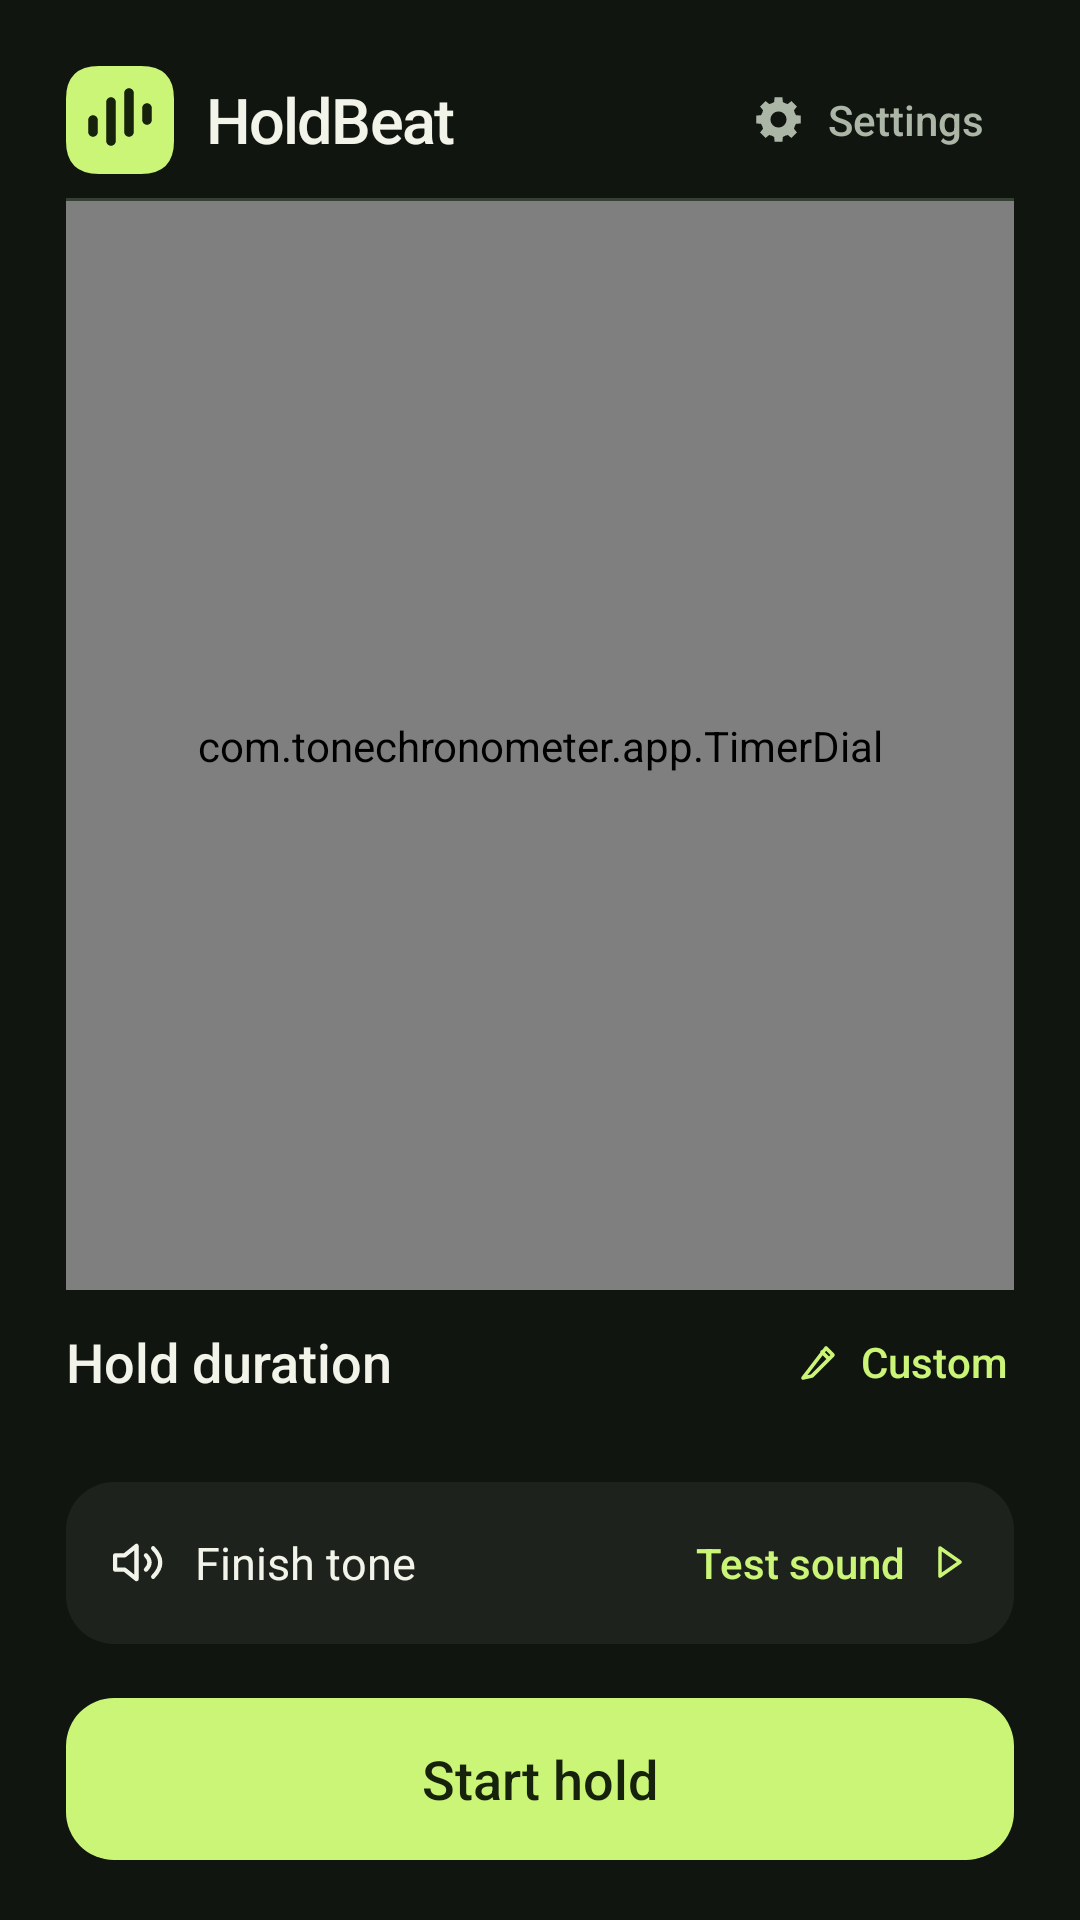

Layout XML and referenced resources for this Android screen:
<!-- AndroidManifest.xml: application theme AppTheme -->
<!-- res/layout/activity_main.xml -->
<ScrollView xmlns:android="http://schemas.android.com/apk/res/android"
    android:id="@+id/screen"
    android:layout_width="match_parent" android:layout_height="match_parent"
    android:fillViewport="true" android:scrollbars="none">
    <LinearLayout
        android:layout_width="match_parent" android:layout_height="wrap_content"
        android:orientation="vertical" android:paddingHorizontal="22dp"
        android:paddingTop="14dp" android:paddingBottom="20dp">

        <LinearLayout android:layout_width="match_parent" android:layout_height="wrap_content"
            android:minHeight="52dp" android:gravity="center_vertical" android:orientation="horizontal">
            <TextView android:layout_width="0dp" android:layout_height="wrap_content" android:layout_weight="1"
                android:gravity="center_vertical" android:fontFamily="sans-serif-medium"
                android:drawableStart="@drawable/ic_mark" android:drawablePadding="11dp"
                android:letterSpacing="-0.03" android:text="@string/app_name"
                android:textColor="@color/ink" android:textSize="21sp"/>
            <Button android:id="@+id/settings" style="@style/TimerButton"
                android:layout_width="wrap_content" android:layout_height="wrap_content"
                android:background="?android:attr/selectableItemBackground"
                android:drawableStart="@drawable/ic_settings" android:drawablePadding="7dp"
                android:text="@string/settings" android:textColor="@color/muted" android:textSize="14sp"/>
        </LinearLayout>
        <View android:layout_width="match_parent" android:layout_height="1dp"
            android:background="@color/line" android:importantForAccessibility="no"/>

        <com.tonechronometer.app.TimerDial
            android:id="@+id/dial" android:layout_width="match_parent"
            android:layout_height="235dp" android:layout_weight="1"
            android:importantForAccessibility="yes" android:focusable="true"/>

        <LinearLayout android:layout_width="match_parent" android:layout_height="wrap_content"
            android:gravity="center_vertical" android:orientation="horizontal">
            <TextView android:id="@+id/duration_label" android:layout_width="0dp" android:layout_height="wrap_content"
                android:layout_weight="1" android:fontFamily="sans-serif-medium"
                android:text="@string/duration" android:textColor="@color/ink" android:textSize="18sp"/>
            <Button android:id="@+id/custom" style="@style/TimerButton"
                android:layout_width="wrap_content" android:layout_height="wrap_content"
                android:background="?android:attr/selectableItemBackground"
                android:drawableStart="@drawable/ic_edit" android:drawablePadding="6dp"
                android:paddingStart="10dp" android:paddingEnd="2dp" android:text="@string/custom"
                android:textColor="@color/accent" android:textSize="14sp"/>
        </LinearLayout>

        <LinearLayout android:id="@+id/presets"
            android:layout_width="match_parent" android:layout_height="wrap_content"
            android:orientation="horizontal"/>

        <LinearLayout android:id="@+id/set_plan"
            android:layout_width="match_parent" android:layout_height="wrap_content"
            android:background="@drawable/bg_setting_preview" android:orientation="horizontal"
            android:gravity="center_vertical" android:paddingHorizontal="5dp" android:visibility="gone">
            <include android:id="@+id/work_metric" layout="@layout/set_metric"/>
            <include android:id="@+id/rest_metric" layout="@layout/set_metric"/>
            <include android:id="@+id/count_metric" layout="@layout/set_metric"/>
        </LinearLayout>

        <LinearLayout android:id="@+id/tone_preview"
            android:layout_width="match_parent" android:layout_height="wrap_content"
            android:minHeight="54dp" android:layout_marginTop="16dp"
            android:gravity="center_vertical" android:paddingHorizontal="14dp"
            android:background="@drawable/bg_tone" android:clickable="true"
            android:focusable="true" android:contentDescription="@string/preview">
            <ImageView android:layout_width="19dp" android:layout_height="19dp"
                android:importantForAccessibility="no" android:src="@drawable/ic_speaker"/>
            <TextView android:id="@+id/tone_label" android:layout_width="0dp" android:layout_height="wrap_content"
                android:importantForAccessibility="no" android:layout_weight="1"
                android:layout_marginStart="10dp" android:text="@string/tone"
                android:textColor="@color/ink" android:textSize="15sp"/>
            <TextView android:layout_width="wrap_content" android:layout_height="wrap_content"
                android:importantForAccessibility="no" android:fontFamily="sans-serif-medium"
                android:text="@string/preview" android:textColor="@color/accent"
                android:drawableEnd="@drawable/ic_test" android:drawablePadding="6dp" android:textSize="14sp"/>
        </LinearLayout>

        <LinearLayout android:layout_width="match_parent" android:layout_height="wrap_content"
            android:orientation="horizontal" android:layout_marginTop="18dp">
            <ImageButton android:id="@+id/reset"
                android:layout_width="54dp" android:layout_height="54dp" android:layout_marginEnd="10dp"
                android:background="@drawable/bg_reset" android:contentDescription="@string/reset"
                android:src="@drawable/ic_reset" android:visibility="gone"/>
            <Button android:id="@+id/primary" style="@style/TimerButton"
                android:layout_width="0dp" android:layout_height="wrap_content"
                android:layout_weight="1" android:minHeight="54dp" android:background="@drawable/bg_primary"
                android:fontFamily="sans-serif-medium" android:text="@string/start" android:textSize="18sp"
                android:textColor="@color/on_accent"/>
        </LinearLayout>
    </LinearLayout>
</ScrollView>
<!-- res/layout/set_metric.xml (included above) -->
<LinearLayout xmlns:android="http://schemas.android.com/apk/res/android"
    android:layout_width="0dp" android:layout_height="wrap_content" android:layout_weight="1"
    android:minHeight="58dp" android:orientation="vertical" android:gravity="center">
    <TextView android:id="@+id/metric_title" android:layout_width="match_parent"
        android:layout_height="wrap_content" android:textAlignment="center"
        android:textSize="13sp" android:textColor="@color/muted"/>
    <TextView android:id="@+id/metric_value" android:layout_width="wrap_content"
        android:layout_height="wrap_content" android:fontFamily="sans-serif-medium"
        android:textSize="19sp" android:textColor="@color/ink"/>
</LinearLayout>
<!-- resources referenced by this layout -->
<resources>
  <color name="accent">#CBF577</color>
  <color name="ink">#F2F4EA</color>
  <color name="line">#374034</color>
  <color name="muted">#ACB6A7</color>
  <color name="on_accent">#17220D</color>
  <!-- drawable bg_primary (drawable) -->
  <ripple xmlns:android="http://schemas.android.com/apk/res/android" android:color="#38628339">
      <item><shape android:shape="rectangle">
          <solid android:color="@color/accent"/>
          <corners android:radius="16dp"/>
      </shape></item>
  </ripple>
  <!-- drawable bg_reset (drawable) -->
  <ripple xmlns:android="http://schemas.android.com/apk/res/android" android:color="#4B6F7B60">
      <item><shape android:shape="rectangle">
          <solid android:color="@color/panel"/>
          <corners android:radius="16dp"/>
          <stroke android:width="1dp" android:color="@color/line"/>
      </shape></item>
  </ripple>
  <!-- drawable bg_setting_preview (drawable) -->
  <shape xmlns:android="http://schemas.android.com/apk/res/android" android:shape="rectangle">
      <solid android:color="@color/background"/>
      <corners android:radius="16dp"/>
      <stroke android:width="1dp" android:color="@color/line"/>
  </shape>
  <!-- drawable bg_tone (drawable) -->
  <ripple xmlns:android="http://schemas.android.com/apk/res/android" android:color="#4B6F7B60">
      <item><shape android:shape="rectangle">
          <solid android:color="@color/panel"/>
          <corners android:radius="16dp"/>
      </shape></item>
  </ripple>
  <!-- drawable ic_edit (drawable) -->
  <vector xmlns:android="http://schemas.android.com/apk/res/android"
      android:width="16dp" android:height="16dp" android:viewportWidth="24" android:viewportHeight="24">
      <path android:strokeColor="@color/accent" android:strokeWidth="1.8" android:strokeLineCap="round" android:strokeLineJoin="round"
          android:pathData="M4,20 L8.5,19 L19,8.5 L15.5,5 Z M13.5,7 L17,10.5" />
  </vector>
  <!-- drawable ic_reset (drawable) -->
  <vector xmlns:android="http://schemas.android.com/apk/res/android"
      android:width="22dp" android:height="22dp" android:viewportWidth="24" android:viewportHeight="24">
      <path android:strokeColor="@color/ink" android:strokeWidth="1.8" android:strokeLineCap="round" android:strokeLineJoin="round"
          android:pathData="M4,10 A8,8 0,1 1,5.4 17 M4,4 V10 H10" />
  </vector>
  <!-- drawable ic_speaker (drawable) -->
  <vector xmlns:android="http://schemas.android.com/apk/res/android"
      android:width="22dp" android:height="22dp" android:viewportWidth="24" android:viewportHeight="24">
      <path android:strokeColor="@color/ink" android:strokeWidth="1.8" android:strokeLineCap="round" android:strokeLineJoin="round"
          android:pathData="M3,9 H7 L12,5 V19 L7,15 H3 Z M16,9 Q19,12 16,15 M19,6 Q25,12 19,18" />
  </vector>
  <!-- drawable ic_test (drawable) -->
  <vector xmlns:android="http://schemas.android.com/apk/res/android"
      android:width="16dp" android:height="16dp" android:viewportWidth="24" android:viewportHeight="24">
      <path android:strokeColor="@color/accent" android:strokeWidth="1.8" android:strokeLineCap="round" android:strokeLineJoin="round"
          android:pathData="M8,5 L18,12 L8,19 Z" />
  </vector>
  <string name="app_name">HoldBeat</string>
  <string name="custom">Custom</string>
  <string name="duration">Hold duration</string>
  <string name="preview">Test sound</string>
  <string name="reset">Reset timer</string>
  <string name="settings">Settings</string>
  <string name="start">Start hold</string>
  <string name="tone">Finish tone</string>
  <color name="panel">#1D231C</color>
  <color name="background">#111510</color>
</resources>
